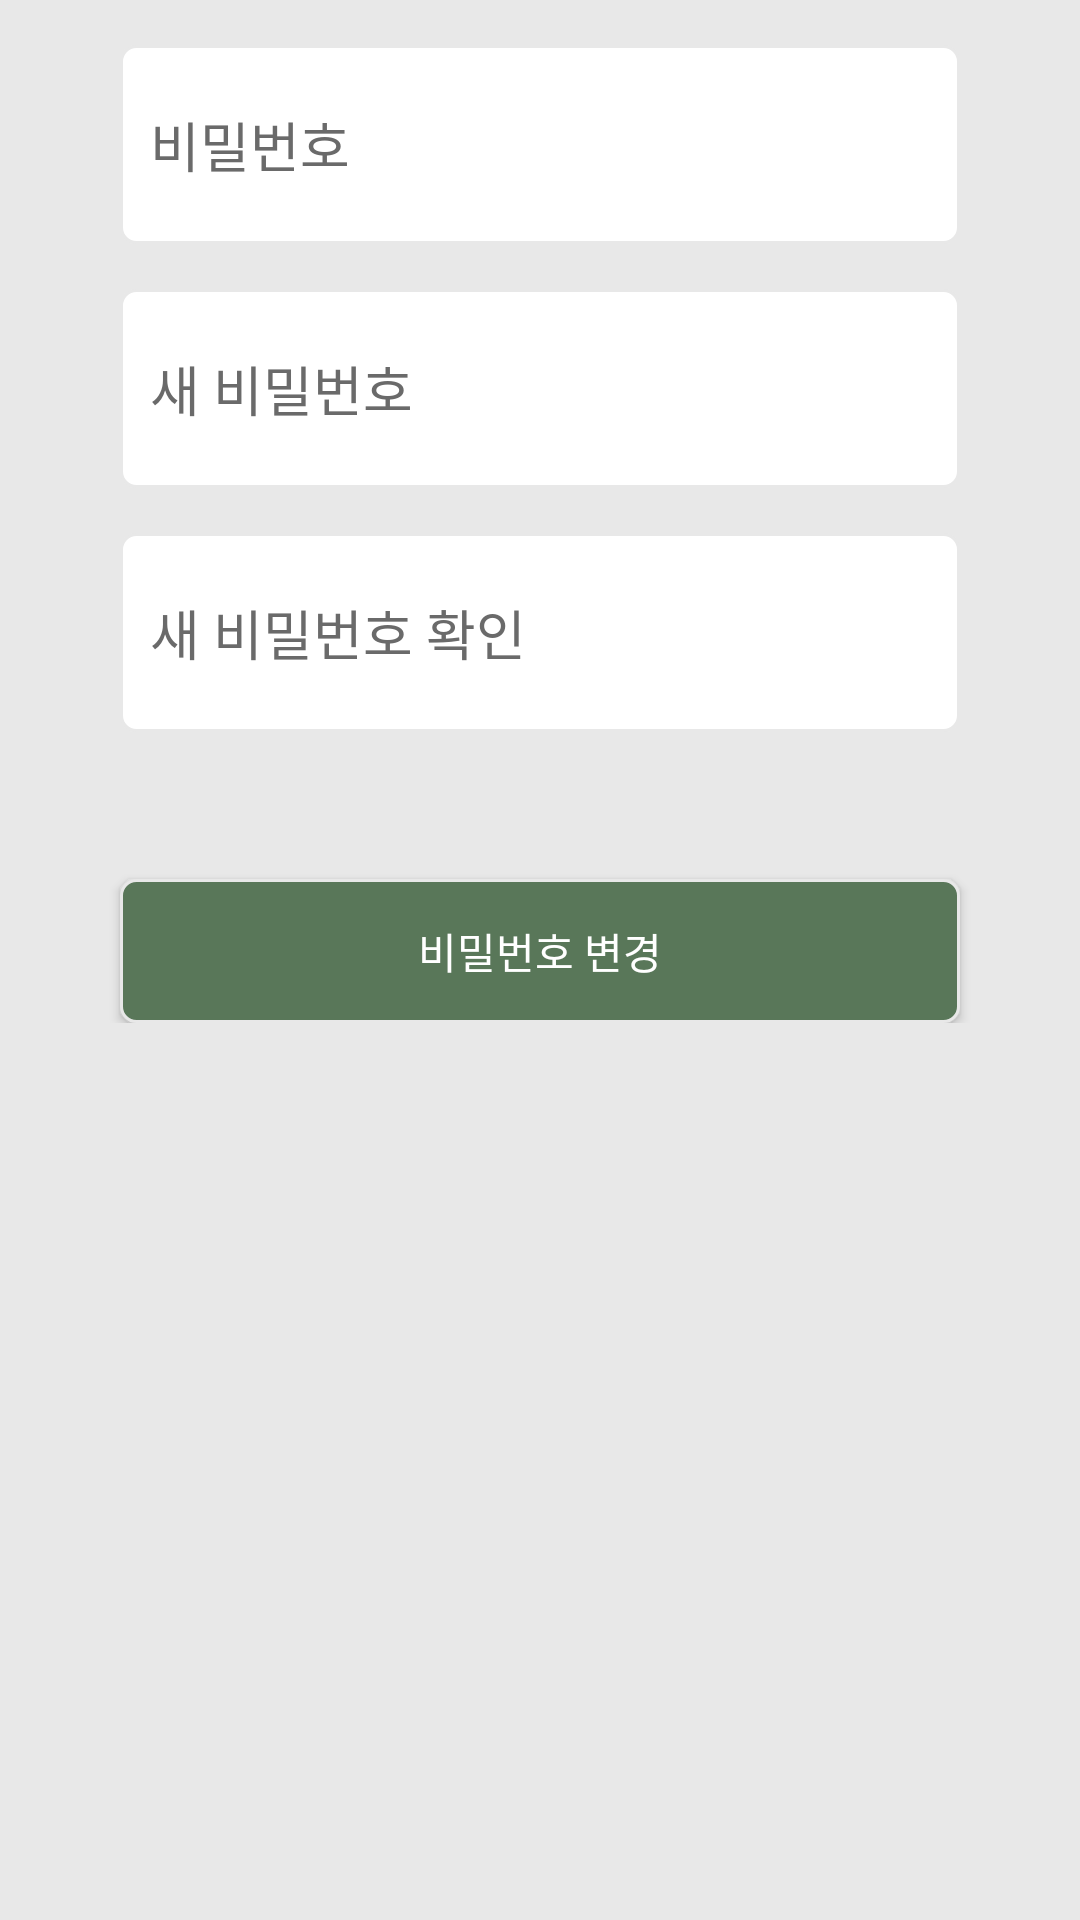

Here is an Android app screen rendered from its layout file. Give the layout XML and the strings, colors and styles it references.
<!-- AndroidManifest.xml: application theme AppTheme -->
<!-- res/layout/activity_change_pw.xml -->
<?xml version="1.0" encoding="utf-8"?>
<LinearLayout xmlns:android="http://schemas.android.com/apk/res/android"
    xmlns:app="http://schemas.android.com/apk/res-auto"
    xmlns:tools="http://schemas.android.com/tools"
    android:layout_width="match_parent"
    android:layout_height="match_parent"
    android:background="#e8e8e8"
    tools:context=".ChangePw"
    >

    <LinearLayout
        android:layout_width="match_parent"
        android:layout_height="wrap_content"
        android:orientation="vertical"
        android:background="#e8e8e8">
        <EditText
            android:id="@+id/pw"
            android:inputType="textPassword"
            android:layout_width="match_parent"
            android:layout_height="wrap_content"
            android:layout_marginTop="15dp"
            android:layout_marginLeft="40dp"
            android:layout_marginRight="40dp"
            android:paddingBottom="20dp"
            android:paddingLeft="10dp"
            android:paddingTop="20dp"
            android:background="@drawable/bg_border"
            android:textColorHint="#6a6a6a"
            android:textColor="#6a6a6a"
            android:hint="비밀번호"/>
        <EditText
            android:id="@+id/newPw"
            android:inputType="textPassword"
            android:layout_width="match_parent"
            android:layout_height="wrap_content"
            android:layout_marginTop="15dp"
            android:layout_marginLeft="40dp"
            android:layout_marginRight="40dp"
            android:paddingBottom="20dp"
            android:paddingLeft="10dp"
            android:paddingTop="20dp"
            android:background="@drawable/bg_border"
            android:textColorHint="#6a6a6a"
            android:textColor="#6a6a6a"
            android:hint="새 비밀번호"/>
        <EditText
            android:id="@+id/newCheckPw"
            android:inputType="textPassword"
            android:layout_width="match_parent"
            android:layout_height="wrap_content"
            android:layout_marginTop="15dp"
            android:layout_marginLeft="40dp"
            android:layout_marginRight="40dp"
            android:paddingBottom="20dp"
            android:paddingLeft="10dp"
            android:paddingTop="20dp"
            android:background="@drawable/bg_border"
            android:textColorHint="#6a6a6a"
            android:textColor="#6a6a6a"
            android:hint="새 비밀번호 확인"/>
        <TextView
            android:id="@+id/state"
            android:layout_width="wrap_content"
            android:layout_height="wrap_content"
            android:layout_marginTop="20dp"
            android:layout_gravity="center"
            android:textColor="#DF0101"
            />
        <Button
            android:id="@+id/changePw"
            android:layout_width="match_parent"
            android:layout_height="wrap_content"
            android:layout_marginLeft="40dp"
            android:layout_marginRight="40dp"
            android:layout_marginTop="10dp"
            android:background="@drawable/bg_color_button"
            android:textColor="#ffffff"
            android:text="비밀번호 변경"/>
    </LinearLayout>
</LinearLayout>
<!-- resources referenced by this layout -->
<resources>
  <!-- drawable bg_border (drawable) -->
  <?xml version="1.0" encoding="utf-8"?>
  <shape xmlns:android="http://schemas.android.com/apk/res/android">
      <solid android:color="#ffffff"/>
      <stroke
          android:width="1dp"
          android:color="#e8e8e8"/>
      <corners
          android:radius="5dp"/>
  </shape>
  <!-- drawable bg_color_button (drawable-v24) -->
  <?xml version="1.0" encoding="utf-8"?>
  <shape xmlns:android="http://schemas.android.com/apk/res/android">
      <solid android:color="#597759"/>
      <stroke
          android:width="1dp"
          android:color="#e8e8e8"/>
      <corners
          android:radius="5dp"/>
  </shape>
  <style name="AppTheme" parent="Theme.AppCompat.Light.DarkActionBar">
          
          <item name="colorPrimary">#6a6a6a</item>
          <item name="colorPrimaryDark">#000000</item>
          <item name="colorAccent">@color/colorAccent</item>
      </style>
  <!-- not gathered from this repository: default colours our renderer supplied (Android Studio template values) -->
  <color name="colorAccent">#FF03DAC5</color>
</resources>
